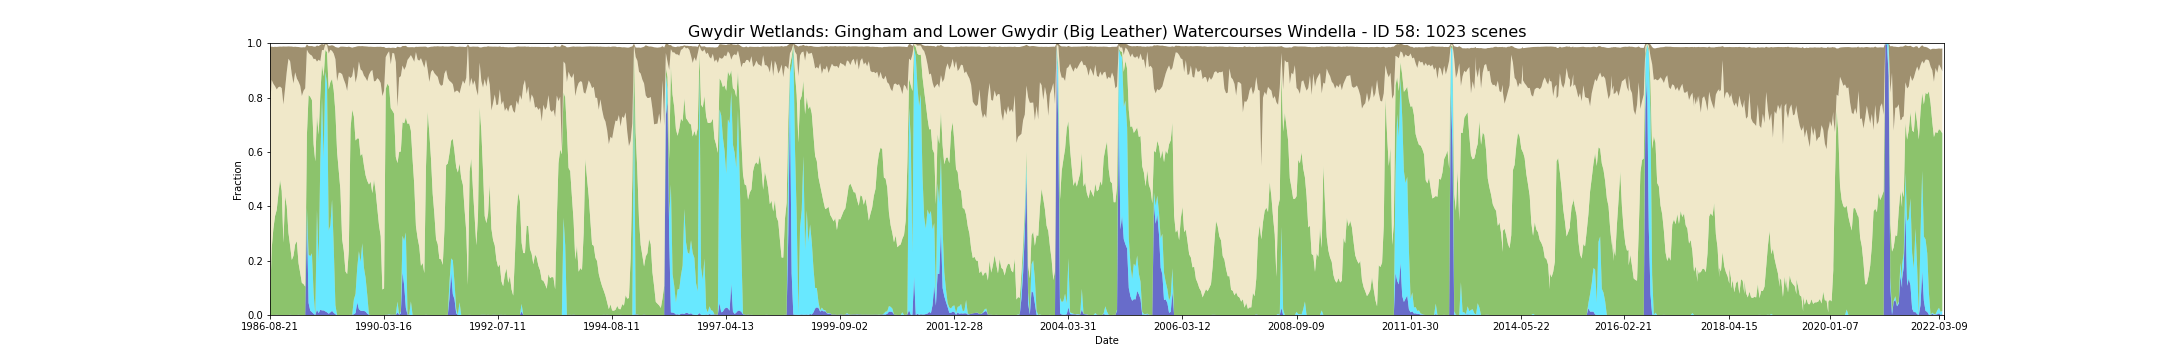

The table this chart was drawn from, first rows:
feature_id, water, wet, bs, pv, npv, pc_missing, date, s3_csv_path, display_time
58, 0.0, 0.0, 0.2324, 0.04283, 0.7116, 0.0, 1986-08-21T23:16:16Z, s3://dea-public-data-dev/projects/WIT/Ra…, 1986-08-21
58, 0.0, 0.0, 0.1222, 0.2443, 0.6208, 0.0, 1987-05-27T23:25:12Z, s3://dea-public-data-dev/projects/WIT/Ra…, 1987-05-27
58, 0.0, 0.0, 0.1355, 0.3169, 0.5336, 0.0, 1987-08-31T23:27:33Z, s3://dea-public-data-dev/projects/WIT/Ra…, 1987-08-31
58, 0.0, 0.0, 0.1452, 0.3638, 0.4778, 0.0, 1987-09-09T23:21:36Z, s3://dea-public-data-dev/projects/WIT/Ra…, 1987-09-09
58, 0.0008857, 0.0, 0.1564, 0.3855, 0.4435, 0.0, 1987-09-16T23:27:57Z, s3://dea-public-data-dev/projects/WIT/Ra…, 1987-09-16
58, 0.0, 0.0, 0.149, 0.4446, 0.3934, 0.0, 1987-09-25T23:21:58Z, s3://dea-public-data-dev/projects/WIT/Ra…, 1987-09-25
58, 0.0, 0.0, 0.1472, 0.4971, 0.3432, 0.0, 1987-10-11T23:22:17Z, s3://dea-public-data-dev/projects/WIT/Ra…, 1987-10-11
58, 0.0, 0.0, 0.1529, 0.4566, 0.3778, 0.0, 1987-11-12T23:22:54Z, s3://dea-public-data-dev/projects/WIT/Ra…, 1987-11-12
58, 0.0, 0.0, 0.2135, 0.2659, 0.5086, 0.06289, 1987-11-28T23:23:11Z, s3://dea-public-data-dev/projects/WIT/Ra…, 1987-11-28
58, 0.0, 0.0, 0.1538, 0.4367, 0.3971, 0.0, 1987-12-05T23:29:27Z, s3://dea-public-data-dev/projects/WIT/Ra…, 1987-12-05
58, 0.0, 0.0, 0.09269, 0.4006, 0.4943, 0.0, 1987-12-14T23:23:24Z, s3://dea-public-data-dev/projects/WIT/Ra…, 1987-12-14
58, 0.0, 0.0, 0.04539, 0.3029, 0.6399, 0.0, 1987-12-21T23:29:41Z, s3://dea-public-data-dev/projects/WIT/Ra…, 1987-12-21
58, 0.0008857, 0.0, 0.05445, 0.2537, 0.6787, 0.0, 1987-12-30T23:23:41Z, s3://dea-public-data-dev/projects/WIT/Ra…, 1987-12-30
58, 0.0, 0.0, 0.1023, 0.2025, 0.6828, 0.0, 1988-01-06T23:29:58Z, s3://dea-public-data-dev/projects/WIT/Ra…, 1988-01-06
58, 0.0, 0.0, 0.1347, 0.2177, 0.6339, 0.0, 1988-01-31T23:24:15Z, s3://dea-public-data-dev/projects/WIT/Ra…, 1988-01-31
58, 0.0, 0.0, 0.094, 0.2599, 0.6332, 0.0, 1988-02-07T23:30:34Z, s3://dea-public-data-dev/projects/WIT/Ra…, 1988-02-07
58, 0.0, 0.0, 0.1162, 0.2717, 0.5985, 0.0, 1988-02-16T23:24:31Z, s3://dea-public-data-dev/projects/WIT/Ra…, 1988-02-16
58, 0.0008857, 0.0, 0.1275, 0.1902, 0.6674, 0.0, 1988-02-23T23:30:47Z, s3://dea-public-data-dev/projects/WIT/Ra…, 1988-02-23
58, 0.0, 0.0, 0.1415, 0.1554, 0.6881, 0.0, 1988-03-03T23:24:41Z, s3://dea-public-data-dev/projects/WIT/Ra…, 1988-03-03
58, 0.0, 0.0, 0.1788, 0.1181, 0.6877, 0.0, 1988-03-10T23:30:56Z, s3://dea-public-data-dev/projects/WIT/Ra…, 1988-03-10
58, 0.0, 0.0, 0.1601, 0.1139, 0.7112, 0.0, 1988-03-19T23:24:50Z, s3://dea-public-data-dev/projects/WIT/Ra…, 1988-03-19
58, 0.0, 0.0, 0.1507, 0.1043, 0.7298, 0.0, 1988-03-26T23:31:04Z, s3://dea-public-data-dev/projects/WIT/Ra…, 1988-03-26
58, 0.3561, 0.03986, 0.01912, 0.2661, 0.3143, 0.0, 1988-04-11T23:31:09Z, s3://dea-public-data-dev/projects/WIT/Ra…, 1988-04-11
58, 0.04429, 0.178, 0.02538, 0.587, 0.1548, 0.0, 1988-05-13T23:31:26Z, s3://dea-public-data-dev/projects/WIT/Ra…, 1988-05-13
58, 0.01594, 0.2002, 0.03148, 0.587, 0.1547, 0.0, 1988-05-29T23:31:32Z, s3://dea-public-data-dev/projects/WIT/Ra…, 1988-05-29
58, 0.01063, 0.2161, 0.03543, 0.5642, 0.1631, 0.0, 1988-06-07T23:25:24Z, s3://dea-public-data-dev/projects/WIT/Ra…, 1988-06-07
58, 0.004429, 0.07617, 0.04593, 0.5478, 0.3132, 0.0, 1988-06-23T23:25:29Z, s3://dea-public-data-dev/projects/WIT/Ra…, 1988-06-23
58, 0.0, 0.0, 0.04445, 0.5651, 0.3775, 0.0, 1988-06-30T23:31:42Z, s3://dea-public-data-dev/projects/WIT/Ra…, 1988-06-30
58, 0.0186, 0.3676, 0.05897, 0.3466, 0.1996, 0.0, 1988-07-09T23:25:33Z, s3://dea-public-data-dev/projects/WIT/Ra…, 1988-07-09
58, 0.007086, 0.1851, 0.05008, 0.4716, 0.2756, 0.0, 1988-07-16T23:31:45Z, s3://dea-public-data-dev/projects/WIT/Ra…, 1988-07-16
58, 0.01927, 0.5459, 0.05998, 0.2466, 0.1222, 0.03454, 1988-07-25T23:25:36Z, s3://dea-public-data-dev/projects/WIT/Ra…, 1988-07-25
58, 0.01683, 0.7857, 0.02232, 0.1181, 0.0543, 0.0, 1988-08-10T23:25:34Z, s3://dea-public-data-dev/projects/WIT/Ra…, 1988-08-10
58, 0.01683, 0.5571, 0.02031, 0.3037, 0.09676, 0.0, 1988-08-26T23:25:40Z, s3://dea-public-data-dev/projects/WIT/Ra…, 1988-08-26
58, 0.01329, 0.8813, 0.002604, 0.08069, 0.02077, 0.0, 1988-09-02T23:31:51Z, s3://dea-public-data-dev/projects/WIT/Ra…, 1988-09-02
58, 0.009743, 0.8423, 0.00419, 0.1152, 0.02657, 0.0, 1988-09-11T23:25:39Z, s3://dea-public-data-dev/projects/WIT/Ra…, 1988-09-11
58, 0.004429, 0.3065, 0.0285, 0.5196, 0.1316, 0.0, 1988-09-27T23:25:31Z, s3://dea-public-data-dev/projects/WIT/Ra…, 1988-09-27
58, 0.009743, 0.3198, 0.015, 0.5278, 0.1189, 0.0, 1988-10-04T23:31:42Z, s3://dea-public-data-dev/projects/WIT/Ra…, 1988-10-04
58, 0.01506, 0.4092, 0.02093, 0.4439, 0.1034, 0.0, 1988-10-13T23:25:26Z, s3://dea-public-data-dev/projects/WIT/Ra…, 1988-10-13
58, 0.007972, 0.2418, 0.0288, 0.5764, 0.1353, 0.0, 1988-10-20T23:31:35Z, s3://dea-public-data-dev/projects/WIT/Ra…, 1988-10-20
58, 0.002657, 0.03277, 0.04491, 0.7107, 0.195, 0.0, 1988-10-29T23:25:27Z, s3://dea-public-data-dev/projects/WIT/Ra…, 1988-10-29
58, 0.0, 0.0, 0.1241, 0.6005, 0.2596, 0.0, 1988-11-21T23:31:39Z, s3://dea-public-data-dev/projects/WIT/Ra…, 1988-11-21
58, 0.0, 0.0, 0.09203, 0.5298, 0.3617, 0.0, 1988-12-07T23:31:30Z, s3://dea-public-data-dev/projects/WIT/Ra…, 1988-12-07
58, 0.0, 0.0, 0.09645, 0.4585, 0.4324, 0.0, 1989-01-08T23:31:19Z, s3://dea-public-data-dev/projects/WIT/Ra…, 1989-01-08
58, 0.0, 0.0, 0.1017, 0.2797, 0.6061, 0.0, 1989-02-09T23:31:02Z, s3://dea-public-data-dev/projects/WIT/Ra…, 1989-02-09
58, 0.0, 0.0, 0.121, 0.2363, 0.6298, 0.0, 1989-02-18T23:24:50Z, s3://dea-public-data-dev/projects/WIT/Ra…, 1989-02-18
58, 0.0, 0.0, 0.1367, 0.1604, 0.6895, 0.0, 1989-03-06T23:24:29Z, s3://dea-public-data-dev/projects/WIT/Ra…, 1989-03-06
58, 0.0, 0.0, 0.1616, 0.1506, 0.6738, 0.0, 1989-03-13T23:30:25Z, s3://dea-public-data-dev/projects/WIT/Ra…, 1989-03-13
58, 0.0, 0.0, 0.1089, 0.239, 0.6396, 0.0, 1989-03-22T23:23:48Z, s3://dea-public-data-dev/projects/WIT/Ra…, 1989-03-22
58, 0.0008857, 0.0, 0.1141, 0.6847, 0.1858, 0.0, 1989-04-14T23:30:08Z, s3://dea-public-data-dev/projects/WIT/Ra…, 1989-04-14
58, 0.0008857, 0.0, 0.1051, 0.7543, 0.1233, 0.0, 1989-04-30T23:29:51Z, s3://dea-public-data-dev/projects/WIT/Ra…, 1989-04-30
58, 0.002657, 0.05403, 0.07263, 0.6736, 0.1824, 0.0, 1989-05-25T23:23:15Z, s3://dea-public-data-dev/projects/WIT/Ra…, 1989-05-25
58, 0.007086, 0.07086, 0.1315, 0.564, 0.213, 0.0, 1989-06-01T23:29:20Z, s3://dea-public-data-dev/projects/WIT/Ra…, 1989-06-01
58, 0.04606, 0.1275, 0.1069, 0.4761, 0.2317, 0.0, 1989-06-17T23:28:53Z, s3://dea-public-data-dev/projects/WIT/Ra…, 1989-06-17
58, 0.02126, 0.2135, 0.05653, 0.4147, 0.2831, 0.0, 1989-06-26T23:22:36Z, s3://dea-public-data-dev/projects/WIT/Ra…, 1989-06-26
58, 0.01594, 0.1789, 0.08528, 0.3911, 0.3175, 0.0, 1989-07-03T23:28:40Z, s3://dea-public-data-dev/projects/WIT/Ra…, 1989-07-03
58, 0.01506, 0.2489, 0.09132, 0.3298, 0.3042, 0.0, 1989-07-19T23:28:19Z, s3://dea-public-data-dev/projects/WIT/Ra…, 1989-07-19
58, 0.01506, 0.1594, 0.1075, 0.3762, 0.3303, 0.0, 1989-08-04T23:28:00Z, s3://dea-public-data-dev/projects/WIT/Ra…, 1989-08-04
58, 0.0124, 0.124, 0.1157, 0.3776, 0.3584, 0.0, 1989-08-13T23:21:36Z, s3://dea-public-data-dev/projects/WIT/Ra…, 1989-08-13
58, 0.004429, 0.06909, 0.1275, 0.4201, 0.3666, 0.0, 1989-08-29T23:21:17Z, s3://dea-public-data-dev/projects/WIT/Ra…, 1989-08-29
58, 0.0008857, 0.0008857, 0.1034, 0.4786, 0.4031, 0.0, 1989-09-14T23:20:42Z, s3://dea-public-data-dev/projects/WIT/Ra…, 1989-09-14
... 963 more rows
